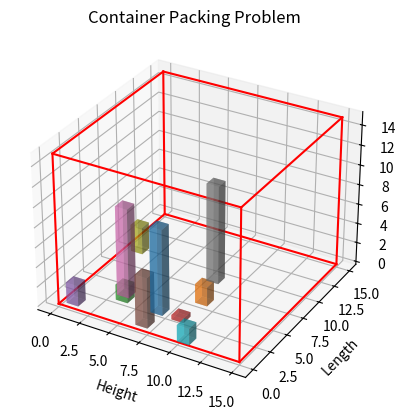

Write Python code to recreate this figure.
import numpy as np
import matplotlib.pyplot as plt

# Example items with random dimensions (height, length, width)
items = np.random.rand(10, 3) * 10  # 10 items with dimensions scaled by 10
container_size = np.array([15, 15, 15])  # Container dimensions

# Plot items in a 3D space
fig = plt.figure()
ax = fig.add_subplot(111, projection='3d')
ax.set_xlabel('Height')
ax.set_ylabel('Length')
ax.set_zlabel('Width')
ax.set_title('Container Packing Problem')

# Plot items
for item in items:
    ax.bar3d(item[0], item[1], 0, 1, 1, item[2], alpha=0.5)

# Plot container boundaries
ax.plot([0, container_size[0]], [0, 0], [0, 0], color='r')
ax.plot([0, container_size[0]], [0, 0], [container_size[2], container_size[2]], color='r')
ax.plot([0, container_size[0]], [container_size[1], container_size[1]], [0, 0], color='r')
ax.plot([0, container_size[0]], [container_size[1], container_size[1]], [container_size[2], container_size[2]], color='r')
ax.plot([0, 0], [0, container_size[1]], [0, 0], color='r')
ax.plot([0, 0], [0, container_size[1]], [container_size[2], container_size[2]], color='r')
ax.plot([container_size[0], container_size[0]], [0, container_size[1]], [0, 0], color='r')
ax.plot([container_size[0], container_size[0]], [0, container_size[1]], [container_size[2], container_size[2]], color='r')
ax.plot([0, 0], [0, 0], [0, container_size[2]], color='r')
ax.plot([0, 0], [container_size[1], container_size[1]], [0, container_size[2]], color='r')
ax.plot([container_size[0], container_size[0]], [0, 0], [0, container_size[2]], color='r')
ax.plot([container_size[0], container_size[0]], [container_size[1], container_size[1]], [0, container_size[2]], color='r')

plt.show()
